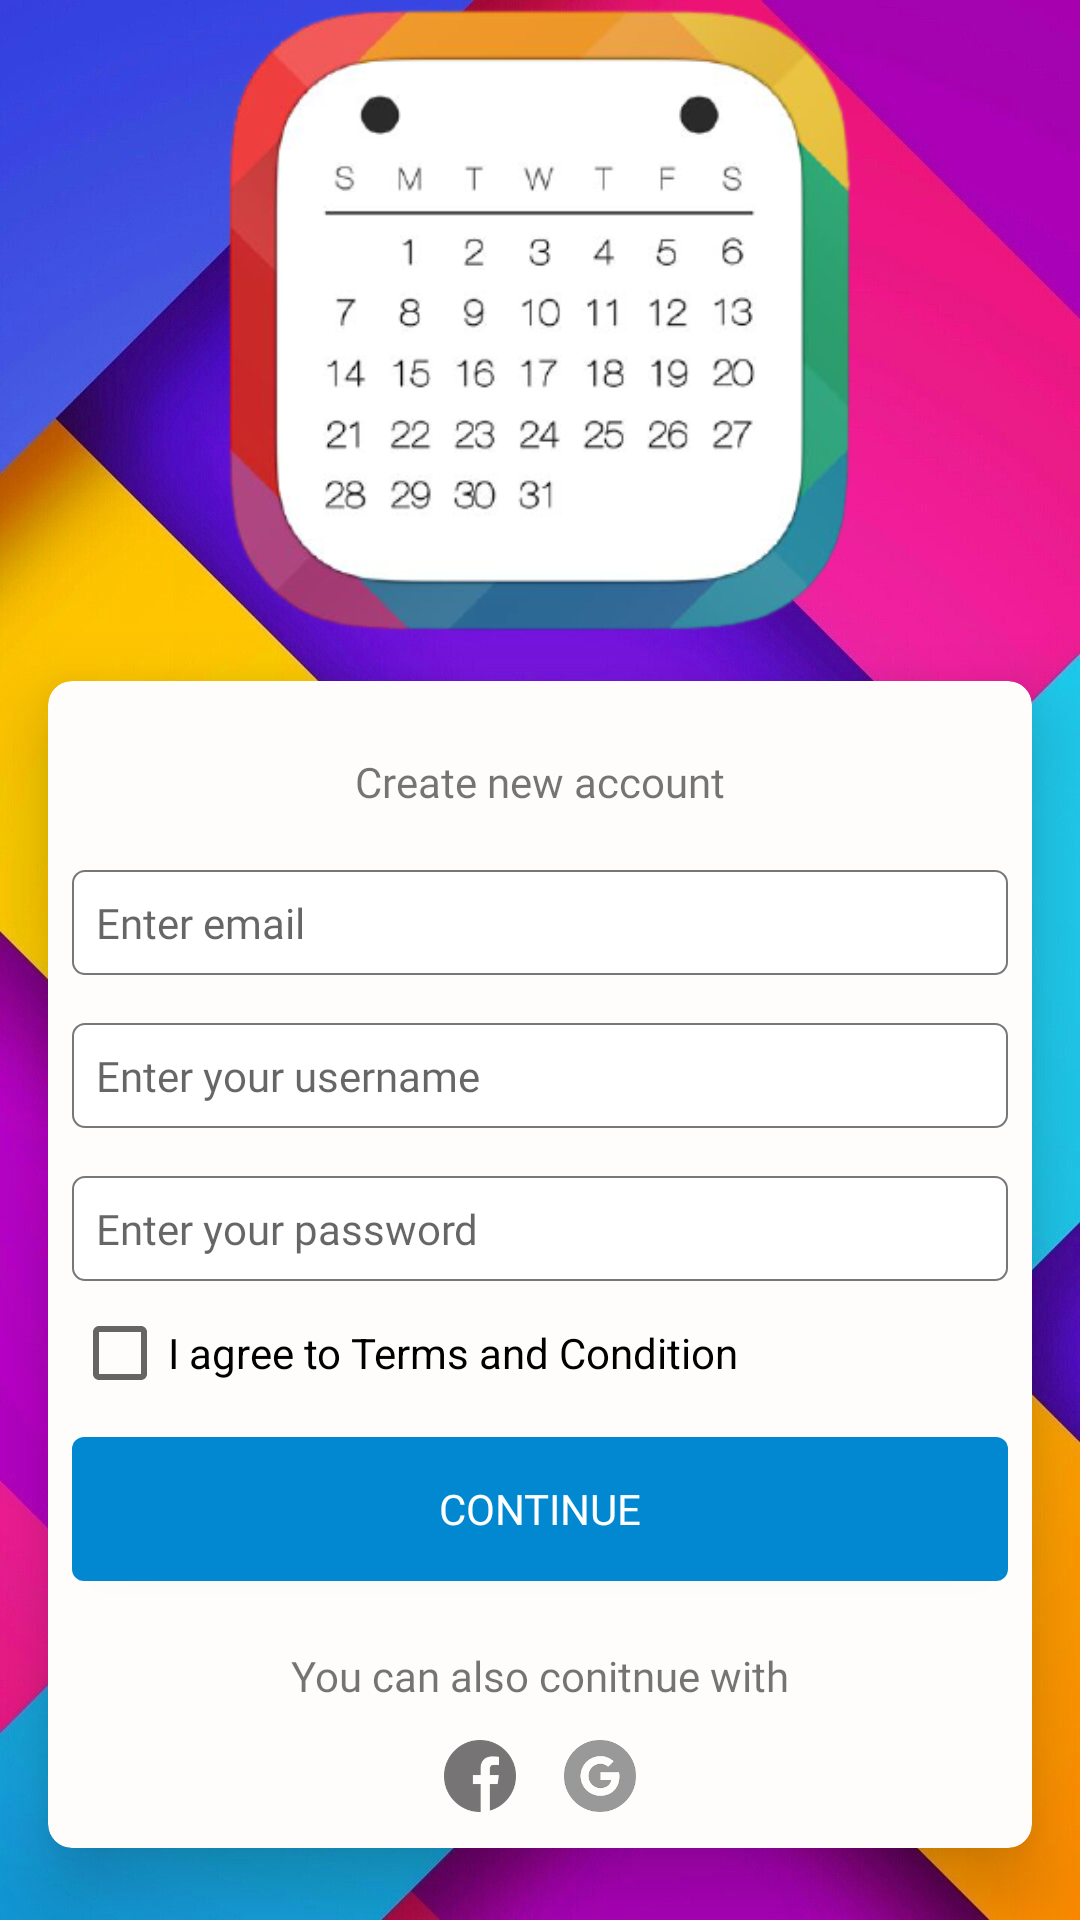

This screen was rendered from an Android layout file. Write that file and the resources it references.
<!-- AndroidManifest.xml: activity theme Theme.AppCompat.Light.NoActionBar -->
<!-- res/layout/activity_register.xml -->
<?xml version="1.0" encoding="utf-8"?>
<androidx.constraintlayout.widget.ConstraintLayout xmlns:android="http://schemas.android.com/apk/res/android"
    xmlns:app="http://schemas.android.com/apk/res-auto"
    xmlns:tools="http://schemas.android.com/tools"
    android:layout_width="match_parent"
    android:layout_height="match_parent"
    android:background="@drawable/background_colorful"
    tools:context=".RegisterActivity">

    <ImageView
        android:id="@+id/calendarLogoReg"
        android:layout_width="wrap_content"
        android:layout_height="wrap_content"
        android:layout_marginBottom="16dp"
        app:layout_constraintBottom_toTopOf="@+id/sign_up_view"
        app:layout_constraintEnd_toEndOf="parent"
        app:layout_constraintStart_toStartOf="parent"
        app:layout_constraintTop_toTopOf="parent"
        app:srcCompat="@drawable/calendarlogogood" />

    <androidx.cardview.widget.CardView
        android:id="@+id/sign_up_view"
        android:layout_width="match_parent"
        android:layout_height="wrap_content"
        android:layout_marginLeft="16dp"
        android:layout_marginRight="16dp"
        android:layout_marginBottom="24dp"
        app:cardBackgroundColor="#FFFCFC"
        app:cardCornerRadius="8dp"
        app:cardElevation="16dp"
        app:cardMaxElevation="16dp"
        app:layout_constraintBottom_toBottomOf="parent"
        app:layout_constraintEnd_toEndOf="parent"
        app:layout_constraintStart_toStartOf="parent">

        <LinearLayout
            android:layout_width="match_parent"
            android:layout_height="match_parent"
            android:orientation="vertical">

            <TextView
                android:id="@+id/createAccountReg"
                android:layout_width="wrap_content"
                android:layout_height="wrap_content"
                android:layout_gravity="center"
                android:layout_marginTop="24dp"
                android:layout_marginBottom="12dp"
                android:fontFamily="@font/montserrat_bold"
                android:text="Create new account" />

            <EditText
                android:id="@+id/emailReg"
                android:layout_width="match_parent"
                android:layout_height="wrap_content"
                android:layout_margin="8dp"
                android:background="@drawable/edt_back"
                android:ems="10"
                android:fontFamily="@font/montserrat"
                android:hint="Enter email"
                android:inputType="textEmailAddress"
                android:padding="8dp"
                android:textSize="14dp" />

            <EditText
                android:id="@+id/usernameReg"
                android:layout_width="match_parent"
                android:layout_height="wrap_content"
                android:layout_margin="8dp"
                android:background="@drawable/edt_back"
                android:ems="10"
                android:fontFamily="@font/montserrat"
                android:hint="Enter your username"
                android:inputType="textVisiblePassword|textNoSuggestions"
                android:padding="8dp"
                android:textSize="14dp" />

            <EditText
                android:id="@+id/passwordReg"
                android:layout_width="match_parent"
                android:layout_height="wrap_content"
                android:layout_margin="8dp"
                android:background="@drawable/edt_back"
                android:ems="10"
                android:fontFamily="@font/montserrat"
                android:hint="Enter your password"
                android:inputType="textPassword"
                android:padding="8dp"
                android:textSize="14dp" />

            <CheckBox
                android:id="@+id/checkBox"
                android:layout_width="match_parent"
                android:layout_height="wrap_content"
                android:layout_marginLeft="8dp"
                android:layout_marginRight="8dp"
                android:layout_marginBottom="4dp"
                android:checked="false"
                android:text="I agree to Terms and Condition" />

            <Button
                android:id="@+id/continueButton"
                android:layout_width="match_parent"
                android:layout_height="wrap_content"
                android:layout_marginLeft="8dp"
                android:layout_marginTop="8dp"
                android:layout_marginRight="8dp"
                android:layout_marginBottom="6dp"
                android:background="@drawable/background_btn"
                android:fontFamily="@font/montserrat_bold"
                android:text="Continue"
                android:textColor="#fff" />

            <TextView
                android:id="@+id/comtinueTextPromptReg"
                android:layout_width="wrap_content"
                android:layout_height="wrap_content"
                android:layout_gravity="center"
                android:layout_marginTop="16dp"
                android:fontFamily="@font/montserrat"
                android:text="You can also conitnue with" />

            <LinearLayout
                android:layout_width="wrap_content"
                android:layout_height="match_parent"
                android:layout_gravity="center"
                android:layout_marginTop="12dp"
                android:layout_marginBottom="12dp"
                android:orientation="horizontal">

                <ImageView
                    android:id="@+id/facebookLogo"
                    android:layout_width="24dp"
                    android:layout_height="24dp"
                    android:layout_weight="1"
                    app:srcCompat="@drawable/facebook" />

                

                <ImageView
                    android:id="@+id/googleLogo"
                    android:layout_width="24dp"
                    android:layout_height="24dp"
                    android:layout_marginLeft="16dp"
                    android:layout_weight="1"
                    app:srcCompat="@drawable/google" />
            </LinearLayout>


        </LinearLayout>

    </androidx.cardview.widget.CardView>

</androidx.constraintlayout.widget.ConstraintLayout>
<!-- resources referenced by this layout -->
<resources>
  <!-- drawable background_btn (drawable) -->
  <?xml version="1.0" encoding="utf-8"?>
  <shape xmlns:android="http://schemas.android.com/apk/res/android" android:shape="rectangle">
  
      <solid android:color="#0288D1"/>
      <corners android:radius="4dp"/>
  </shape>
  <!-- drawable background_colorful: jpg bitmap (drawable, 80843 bytes) -->
  <!-- drawable calendarlogogood: png bitmap (drawable, 79505 bytes) -->
  <!-- drawable edt_back (drawable) -->
  <?xml version="1.0" encoding="utf-8"?>
  <shape xmlns:android="http://schemas.android.com/apk/res/android" android:shape="rectangle">
  
      <solid android:color="#fff"/>
      <corners android:radius="4dp"/>
      <stroke android:color="#777" android:width="0.5dp"/>
  </shape>
  <!-- drawable facebook: png bitmap (drawable, 2531 bytes) -->
  <!-- drawable google: png bitmap (drawable, 7209 bytes) -->
</resources>
